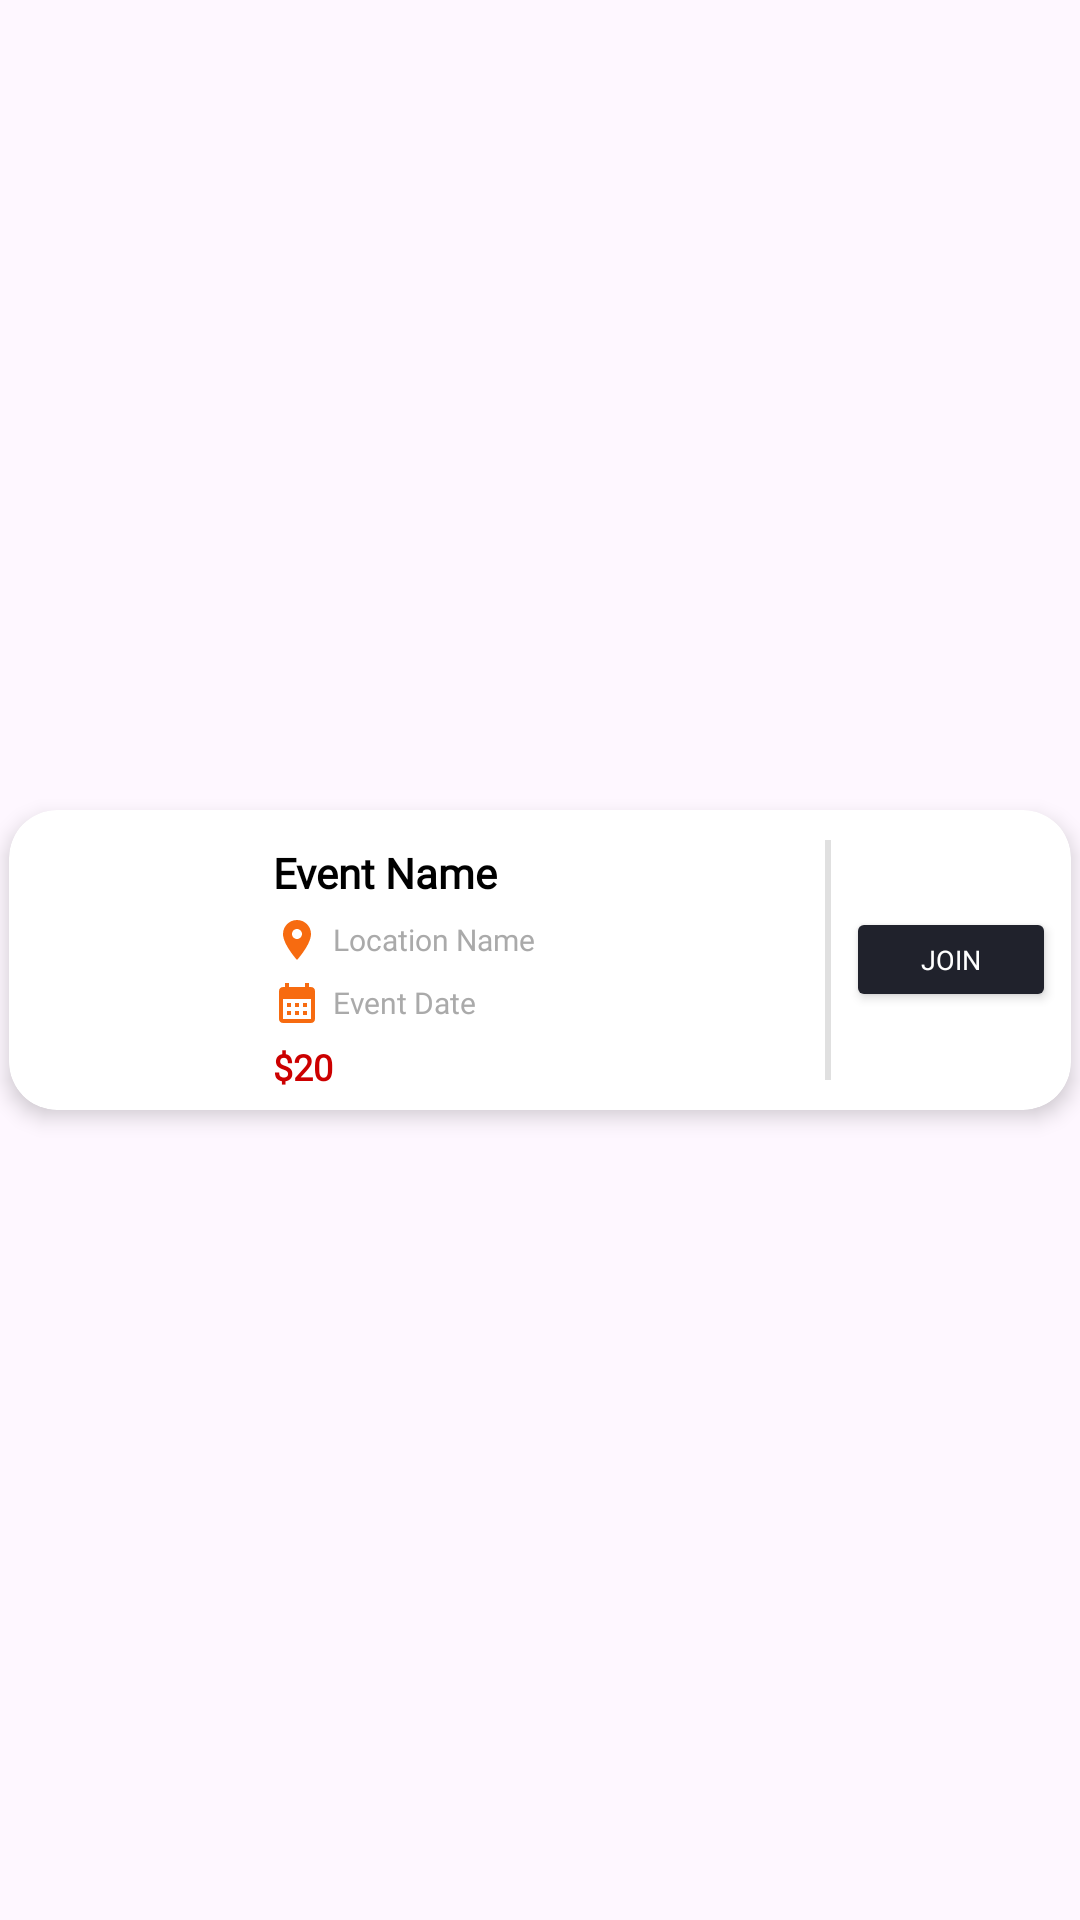

Here is an Android app screen rendered from its layout file. Give the layout XML and the strings, colors and styles it references.
<!-- AndroidManifest.xml: application theme Theme.Evenro -->
<!-- res/layout/event_itme.xml -->
<?xml version="1.0" encoding="utf-8"?>
<androidx.constraintlayout.widget.ConstraintLayout xmlns:android="http://schemas.android.com/apk/res/android"
    xmlns:app="http://schemas.android.com/apk/res-auto"
    xmlns:tools="http://schemas.android.com/tools"
    android:layout_width="match_parent"
    android:layout_height="wrap_content"
    android:layout_margin="5dp">

    <androidx.cardview.widget.CardView
        android:layout_width="match_parent"
        android:layout_height="wrap_content"
        android:layout_margin="3dp"
        android:padding="8dp"
        app:cardCornerRadius="16dp"
        app:cardElevation="4dp"
        app:layout_constraintBottom_toBottomOf="parent"
        app:layout_constraintEnd_toEndOf="parent"
        app:layout_constraintStart_toStartOf="parent"
        app:layout_constraintTop_toTopOf="parent">

        <LinearLayout
            android:layout_width="match_parent"
            android:layout_height="wrap_content"
            android:orientation="horizontal">

            
            <ImageView
                android:id="@+id/profile_image"
                android:layout_width="80dp"
                android:layout_height="100dp"
                android:layout_marginEnd="8dp"
                android:contentDescription="Event Image"
                android:scaleType="centerCrop"
                app:srcCompat="@drawable/imgs" />

            
            <LinearLayout
                android:layout_width="0dp"
                android:layout_height="match_parent"
                android:layout_weight="1"
                android:gravity="center_vertical"
                android:orientation="vertical">

                

                

                <TextView
                    android:id="@+id/event_item_title"
                    android:layout_width="match_parent"
                    android:layout_height="wrap_content"
                    android:layout_gravity="center_vertical"
                    android:layout_marginTop="5dp"
                    android:fontFamily="@font/inter_semi_bold"
                    android:text="Event Name"
                    android:textColor="@android:color/black"
                    android:textSize="14sp"
                    android:textStyle="bold" />

                <LinearLayout
                    android:layout_width="wrap_content"
                    android:layout_height="wrap_content"
                    android:layout_gravity="center_vertical"
                    android:layout_marginTop="5dp"
                    android:gravity="center_vertical"
                    android:orientation="horizontal">

                    <ImageView
                        android:layout_width="16dp"
                        android:layout_height="16dp"
                        android:contentDescription="Location Icon"
                        android:tint="@color/main_color"
                        app:srcCompat="@drawable/baseline_location" />

                    <TextView
                        android:id="@+id/event_item_location"
                        android:layout_width="wrap_content"
                        android:layout_height="wrap_content"
                        android:layout_marginStart="4dp"
                        android:fontFamily="@font/inter_regular"
                        android:text="Location Name"
                        android:textColor="@android:color/darker_gray"
                        android:textSize="10sp" />
                </LinearLayout>

                
                <LinearLayout
                    android:layout_width="wrap_content"
                    android:layout_height="wrap_content"
                    android:layout_gravity="center_vertical"
                    android:layout_marginTop="5dp"
                    android:gravity="center_vertical"
                    android:orientation="horizontal">

                    <ImageView
                        android:layout_width="16dp"
                        android:layout_height="16dp"
                        android:contentDescription="Date Icon"
                        android:tint="@color/main_color"
                        app:srcCompat="@drawable/baseline_calendar" />

                    <TextView
                        android:id="@+id/event_item_date"
                        android:layout_width="wrap_content"
                        android:layout_height="wrap_content"
                        android:layout_marginStart="4dp"
                        android:fontFamily="@font/inter_regular"
                        android:text="Event Date"
                        android:textColor="@android:color/darker_gray"
                        android:textSize="10sp" />
                </LinearLayout>

                
                <TextView
                    android:id="@+id/event_item_price"
                    android:layout_width="wrap_content"
                    android:layout_height="wrap_content"
                    android:layout_gravity="center_vertical"
                    android:layout_marginTop="5dp"
                    android:fontFamily="@font/inter_semi_bold"
                    android:text="$20"
                    android:textColor="@android:color/holo_red_dark"
                    android:textSize="12sp"
                    android:textStyle="bold" />
            </LinearLayout>

            
            <View
                android:id="@+id/divider11"
                android:layout_width="2dp"
                android:layout_height="80dp"
                android:layout_gravity="center"
                android:layout_marginStart="5dp"
                android:layout_marginEnd="5dp"
                android:layout_weight="0"
                android:background="?android:attr/listDivider" />

            <Button
                android:id="@+id/event_item_button"
                android:layout_width="70dp"
                android:layout_height="35dp"
                android:layout_gravity="center_vertical"
                android:layout_marginEnd="5dp"
                android:backgroundTint="@color/button_color"
                android:fontFamily="@font/inter_semi_bold"
                android:text="@string/item_button"
                android:textColor="@android:color/white"
                android:textSize="9sp" />

        </LinearLayout>

    </androidx.cardview.widget.CardView>
</androidx.constraintlayout.widget.ConstraintLayout>
<!-- resources referenced by this layout -->
<resources>
  <color name="button_color">#20222c</color>
  <color name="main_color">#f76b10</color>
  <!-- drawable baseline_calendar (drawable) -->
  <vector xmlns:android="http://schemas.android.com/apk/res/android"
      android:width="20dp"
      android:height="20dp"
      android:tint="@color/main_color"
      android:viewportWidth="24"
      android:viewportHeight="24">
  
      <path
          android:fillColor="@android:color/white"
          android:pathData="M19,4h-1V2h-2v2H8V2H6v2H5C3.89,4 3.01,4.9 3.01,6L3,20c0,1.1 0.89,2 2,2h14c1.1,0 2,-0.9 2,-2V6C21,4.9 20.1,4 19,4zM19,20H5V10h14V20zM9,14H7v-2h2V14zM13,14h-2v-2h2V14zM17,14h-2v-2h2V14zM9,18H7v-2h2V18zM13,18h-2v-2h2V18zM17,18h-2v-2h2V18z" />
  
  </vector>
  <!-- drawable baseline_location (drawable) -->
  <vector xmlns:android="http://schemas.android.com/apk/res/android"
      android:height="20dp"
      android:tint="@color/main_color"
      android:viewportHeight="24"
      android:viewportWidth="24"
      android:width="20dp">
  
      <path
          android:fillColor="@android:color/white"
          android:pathData="M12,2C8.13,2 5,5.13 5,9c0,5.25 7,13 7,13s7,-7.75 7,-13c0,-3.87 -3.13,-7 -7,-7zM12,11.5c-1.38,0 -2.5,-1.12 -2.5,-2.5s1.12,-2.5 2.5,-2.5 2.5,1.12 2.5,2.5 -1.12,2.5 -2.5,2.5z" />
  
  </vector>
  <string name="item_button">JOIN</string>
  <style name="Theme.Evenro" parent="Base.Theme.Evenro" />
  <style name="Base.Theme.Evenro" parent="Theme.Material3.DayNight.NoActionBar">
          
          
      </style>
</resources>
